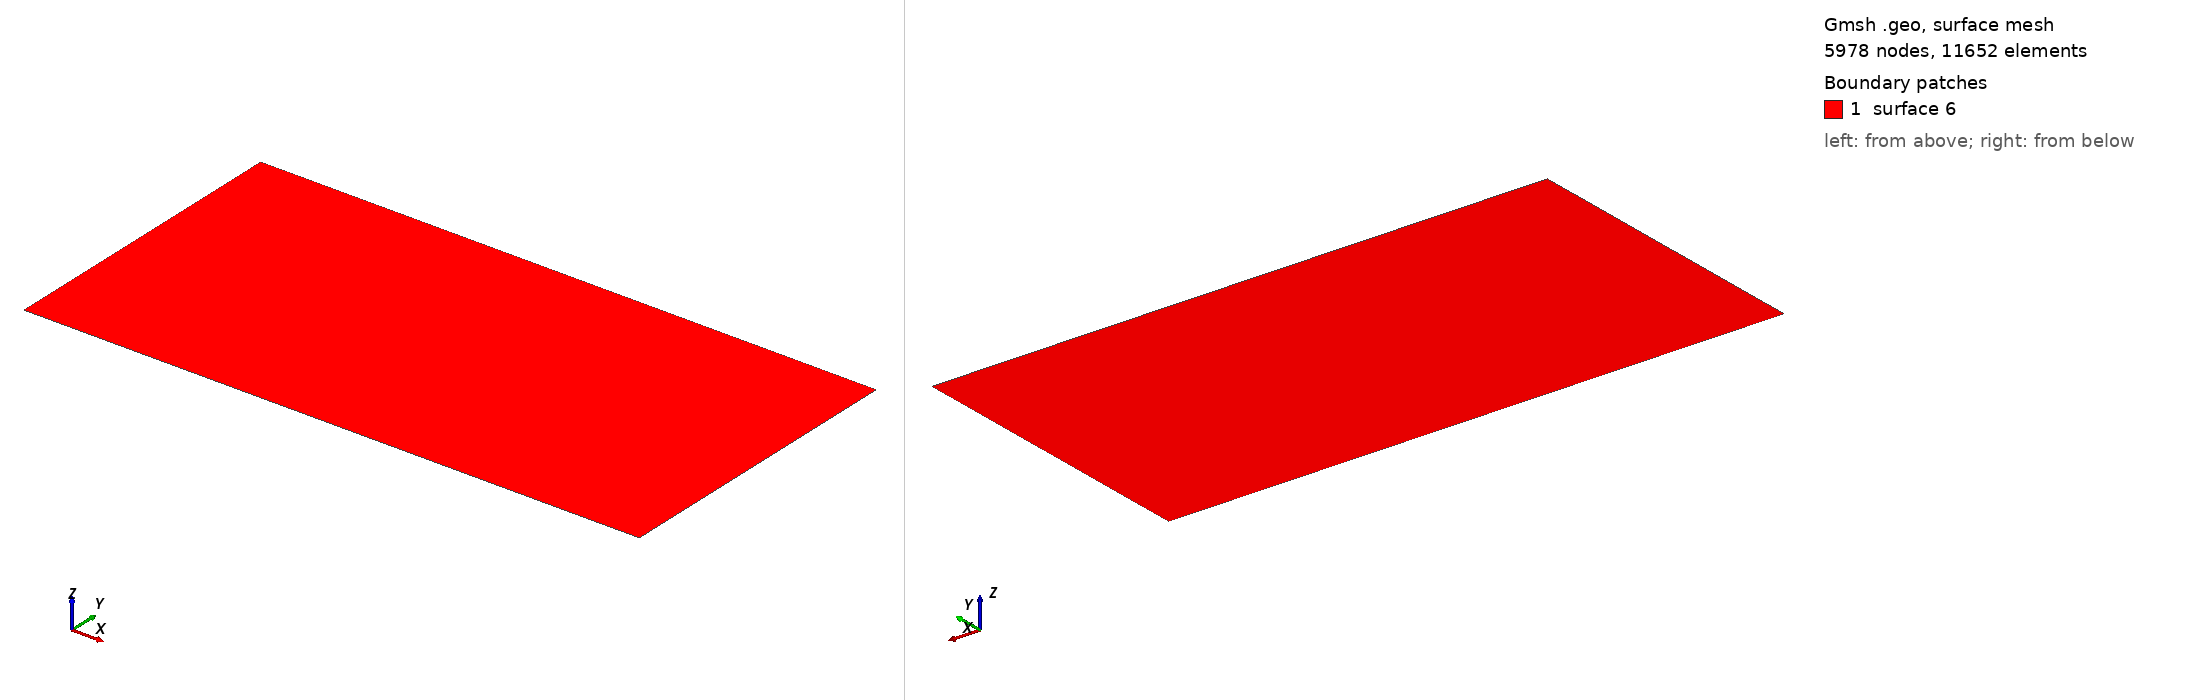

Gmsh geometry script, surface-meshed: 5978 nodes, 11652 surface elements. Boundary patches (legend numbers): 1 surface 6. Left view from above one corner, right view from below the opposite corner. The script declares no physical surfaces, so the legend lists its geometric surfaces. The drawing asked Gmsh for element sizes between 1% and 20% of the model's largest extent; the script's own settings can give other sizes.

=== box.geo (drawn) ===
// 0. define some variables
xmin=0;
xmax=2000;
ymin=-3000;
ymax=-2000;
zmin=0;
zmax=10;
lc=10;
// 1. define points
Point(1) = {xmin, ymax, zmin, lc};
Point(2) = {xmax, ymax, zmin, lc};
Point(3) = {xmax, ymin, zmin, lc};
Point(4) = {xmin, ymin, zmin, lc};
// 2. define lines
Line(1) = {1, 2};
Line(2) = {2, 3};
Line(3) = {3, 4};
Line(4) = {4, 1};
// 3. define line loop and surface
Line Loop(6) = {4, 1, 2, 3};
Plane Surface(6) = {6};

p_control = newp;
Point(p_control) = {(xmin+xmax)/2.0, (ymin+ymax)/2.0, zmin, lc};
// control the cell size for a region
Physical Point("Control")={p_control};

Physical Line("BoundaryLine1")={1};
Physical Line("BoundaryLine2")={2};
Physical Line("BoundaryLine3")={3};
Physical Line("BoundaryLine4")={4};
